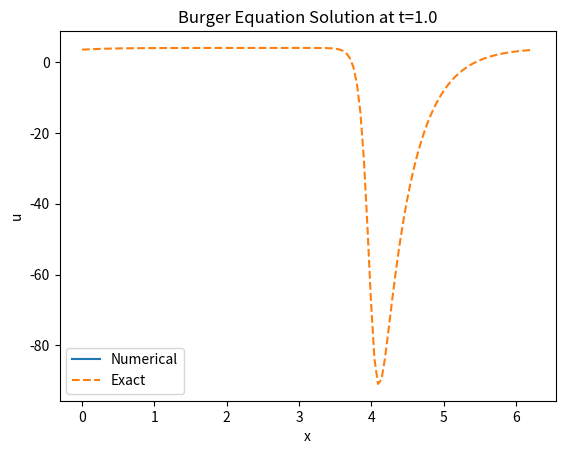

This figure's Python source:
import numpy as np
import matplotlib.pyplot as plt
import os

N = 129
c = 4.0
nu = 0.1
L = 2 * np.pi
x = np.linspace(0, L, N, endpoint=False)
dx = L / N

def phi(a, b, nu=nu):
    k = np.arange(-50, 51)
    a = np.atleast_1d(a)
    K, A = np.meshgrid(k, a, indexing='ij')
    # K: (101, len(a)), A: (101, len(a))
    val = np.exp(-((A - (2*K+1)*np.pi)**2) / (4*nu*b))
    return np.sum(val, axis=0)  # shape: (len(a),)

def u_exact(x, t, c=c, nu=nu):
    return c - 2*nu * (phi(x - c*t + 1, t + 1) / phi(x - c*t, t + 1))

u = u_exact(x, 0)

k = np.fft.fftfreq(N, d=dx) * 2 * np.pi
ik = 1j * k
k2 = k**2

def F(u):
    u_hat = np.fft.fft(u)
    du_dx = np.fft.ifft(ik * u_hat).real
    d2u_dx2 = np.fft.ifft(-k2 * u_hat).real
    return -u * du_dx + nu * d2u_dx2


dt = 0.001
T = 1.0
nsteps = int(T / dt)

for n in range(nsteps):
    u1 = u + dt/2 * F(u)
    u2 = u + dt/2 * F(u1)
    u3 = u + dt * F(u2)
    u = (1/3) * (-u + u1 + 2*u2 + u3 + dt/2 * F(u3))

plt.plot(x, u, label='Numerical')
plt.plot(x, u_exact(x, T), '--', label='Exact')
plt.legend()
plt.xlabel('x')
plt.ylabel('u')
plt.title(f'Burger Equation Solution at t={T}')
os.makedirs('figure', exist_ok=True)
plt.savefig('figure/burgers_solution.png', dpi=150)
plt.show() 